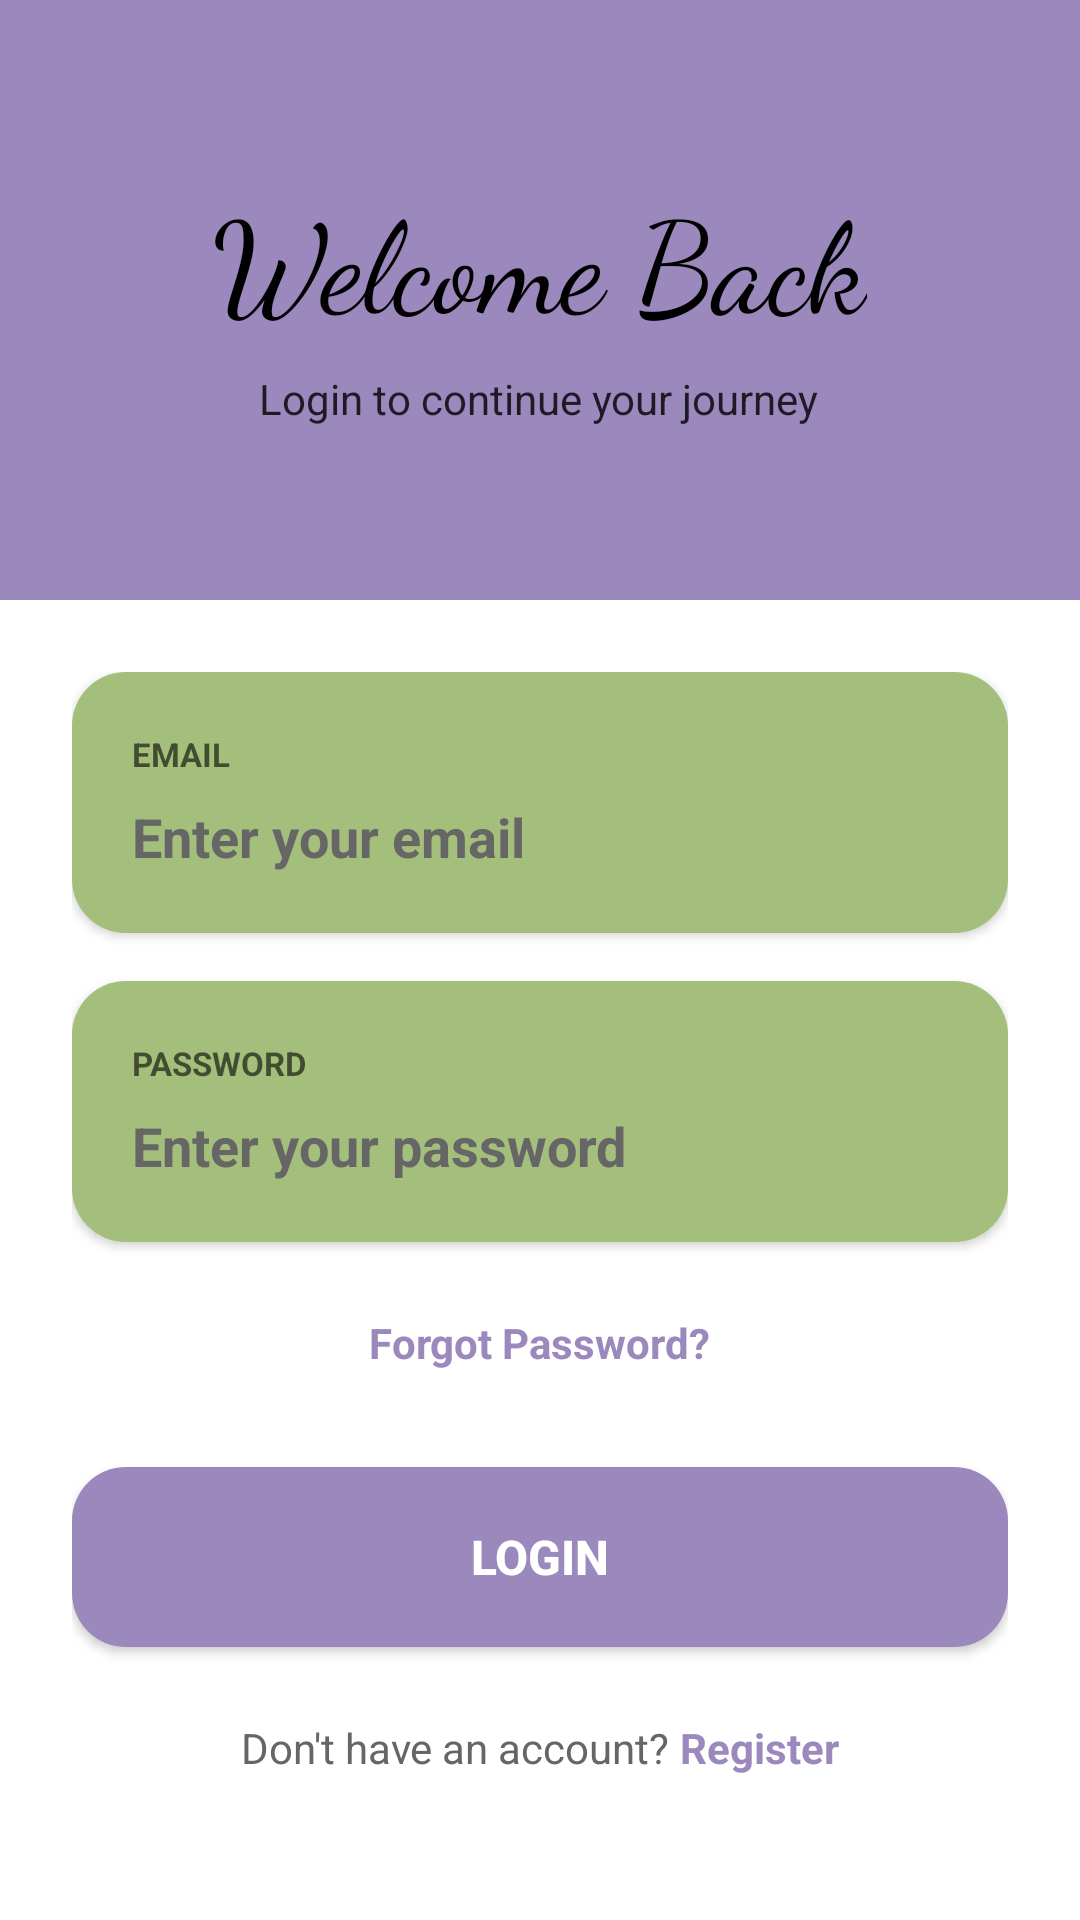

Reconstruct the res/layout file that produces this screen, plus the resources it refers to.
<!-- AndroidManifest.xml: activity theme Theme.DasteTaawun.NoActionBar -->
<!-- res/layout/activity_login.xml -->
<?xml version="1.0" encoding="utf-8"?>

<ScrollView xmlns:android="http://schemas.android.com/apk/res/android"
    android:layout_width="match_parent"
    android:layout_height="match_parent"
    android:background="#FFFFFF"
    android:fillViewport="true">

    <LinearLayout
        android:layout_width="match_parent"
        android:layout_height="wrap_content"
        android:orientation="vertical">

        
        <RelativeLayout
            android:layout_width="match_parent"
            android:layout_height="200dp"
            android:background="#9B88BD"
            android:gravity="center">

            <LinearLayout
                android:layout_width="wrap_content"
                android:layout_height="wrap_content"
                android:orientation="vertical"
                android:gravity="center"
                android:layout_centerInParent="true">

                <TextView
                    android:layout_width="wrap_content"
                    android:layout_height="wrap_content"
                    android:text="Welcome Back"
                    android:textSize="42sp"
                    android:textColor="#000000"
                    android:fontFamily="cursive"
                    android:layout_marginBottom="8dp" />

                <TextView
                    android:layout_width="wrap_content"
                    android:layout_height="wrap_content"
                    android:text="Login to continue your journey"
                    android:textSize="14sp"
                    android:textColor="#000000"
                    android:alpha="0.8" />

            </LinearLayout>

        </RelativeLayout>

        
        <LinearLayout
            android:layout_width="match_parent"
            android:layout_height="wrap_content"
            android:orientation="vertical"
            android:padding="24dp">

            
            <LinearLayout
                android:layout_width="match_parent"
                android:layout_height="wrap_content"
                android:orientation="vertical"
                android:background="@drawable/green_card"
                android:padding="20dp"
                android:layout_marginBottom="16dp"
                android:elevation="2dp">

                <TextView
                    android:layout_width="wrap_content"
                    android:layout_height="wrap_content"
                    android:text="EMAIL"
                    android:textSize="11sp"
                    android:textColor="#000000"
                    android:textStyle="bold"
                    android:alpha="0.6"
                    android:layout_marginBottom="8dp" />

                <EditText
                    android:id="@+id/emailEditText"
                    android:layout_width="match_parent"
                    android:layout_height="wrap_content"
                    android:hint="Enter your email"
                    android:inputType="textEmailAddress"
                    android:textColor="#000000"
                    android:textColorHint="#666666"
                    android:textSize="18sp"
                    android:textStyle="bold"
                    android:background="@android:color/transparent" />

            </LinearLayout>

            
            <LinearLayout
                android:layout_width="match_parent"
                android:layout_height="wrap_content"
                android:orientation="vertical"
                android:background="@drawable/green_card"
                android:padding="20dp"
                android:layout_marginBottom="16dp"
                android:elevation="2dp">

                <TextView
                    android:layout_width="wrap_content"
                    android:layout_height="wrap_content"
                    android:text="PASSWORD"
                    android:textSize="11sp"
                    android:textColor="#000000"
                    android:textStyle="bold"
                    android:alpha="0.6"
                    android:layout_marginBottom="8dp" />

                <EditText
                    android:id="@+id/passwordEditText"
                    android:layout_width="match_parent"
                    android:layout_height="wrap_content"
                    android:hint="Enter your password"
                    android:inputType="textPassword"
                    android:textColor="#000000"
                    android:textColorHint="#666666"
                    android:textSize="18sp"
                    android:textStyle="bold"
                    android:background="@android:color/transparent" />

            </LinearLayout>

            
            <TextView
                android:id="@+id/forgotPasswordTextView"
                android:layout_width="wrap_content"
                android:layout_height="wrap_content"
                android:text="Forgot Password?"
                android:textColor="#9B88BD"
                android:textSize="14sp"
                android:textStyle="bold"
                android:layout_gravity="center"
                android:padding="8dp"
                android:layout_marginBottom="24dp" />

            
            <Button
                android:id="@+id/loginButton"
                android:layout_width="match_parent"
                android:layout_height="60dp"
                android:text="LOGIN"
                android:textColor="#FFFFFF"
                android:textSize="16sp"
                android:textStyle="bold"
                android:background="@drawable/purple_button"
                android:elevation="4dp"
                android:layout_marginBottom="16dp" />

            
            <ProgressBar
                android:id="@+id/progressBar"
                android:layout_width="wrap_content"
                android:layout_height="wrap_content"
                android:indeterminateTint="#9B88BD"
                android:visibility="gone"
                android:layout_gravity="center"
                android:layout_marginBottom="16dp" />

            
            <LinearLayout
                android:layout_width="wrap_content"
                android:layout_height="wrap_content"
                android:orientation="horizontal"
                android:layout_gravity="center"
                android:layout_marginTop="8dp">

                <TextView
                    android:layout_width="wrap_content"
                    android:layout_height="wrap_content"
                    android:text="Don't have an account? "
                    android:textColor="#666666"
                    android:textSize="14sp" />

                <TextView
                    android:id="@+id/registerTextView"
                    android:layout_width="wrap_content"
                    android:layout_height="wrap_content"
                    android:text="Register"
                    android:textColor="#9B88BD"
                    android:textSize="14sp"
                    android:textStyle="bold" />

            </LinearLayout>

        </LinearLayout>

    </LinearLayout>

</ScrollView>
<!-- resources referenced by this layout -->
<resources>
  <!-- drawable green_card (drawable) -->
  <?xml version="1.0" encoding="utf-8"?>
  
  <shape xmlns:android="http://schemas.android.com/apk/res/android">
      <solid android:color="#A4BE7B" />
      <corners android:radius="18dp" />
  </shape>
  <!-- drawable purple_button (drawable) -->
  <?xml version="1.0" encoding="utf-8"?>
  
  <shape xmlns:android="http://schemas.android.com/apk/res/android">
      <solid android:color="#9B88BD" />
      <corners android:radius="18dp" />
  </shape>
  <style name="Theme.DasteTaawun.NoActionBar" parent="Theme.DasteTaawun">
          <item name="windowActionBar">false</item>
          <item name="windowNoTitle">true</item>
          <item name="android:windowFullscreen">false</item>
      </style>
  <style name="Theme.DasteTaawun" parent="Theme.MaterialComponents.DayNight.DarkActionBar">
          
          <item name="colorPrimary">@color/primary_color</item>
          <item name="colorPrimaryVariant">@color/primary_dark</item>
          <item name="colorOnPrimary">@color/white</item>
          
          <item name="colorSecondary">@color/accent_color</item>
          <item name="colorSecondaryVariant">@color/accent_dark</item>
          <item name="colorOnSecondary">@color/black</item>
          
          <item name="android:statusBarColor">@color/primary_dark</item>
          
          <item name="android:windowBackground">@color/background_white</item>
          
          <item name="android:textColorPrimary">@color/text_primary</item>
          <item name="android:textColorSecondary">@color/text_secondary</item>
          <item name="android:textColorHint">@color/text_hint</item>
      </style>
  <color name="primary_color">#9B88BD</color>
  <color name="primary_dark">#7B6B8E</color>
  <color name="white">#FFFFFF</color>
  <color name="accent_color">#A4BE7B</color>
  <color name="accent_dark">#7A9B5E</color>
  <color name="black">#000000</color>
  <color name="background_white">#FFFFFF</color>
  <color name="text_primary">#000000</color>
  <color name="text_secondary">#666666</color>
  <color name="text_hint">#999999</color>
</resources>
